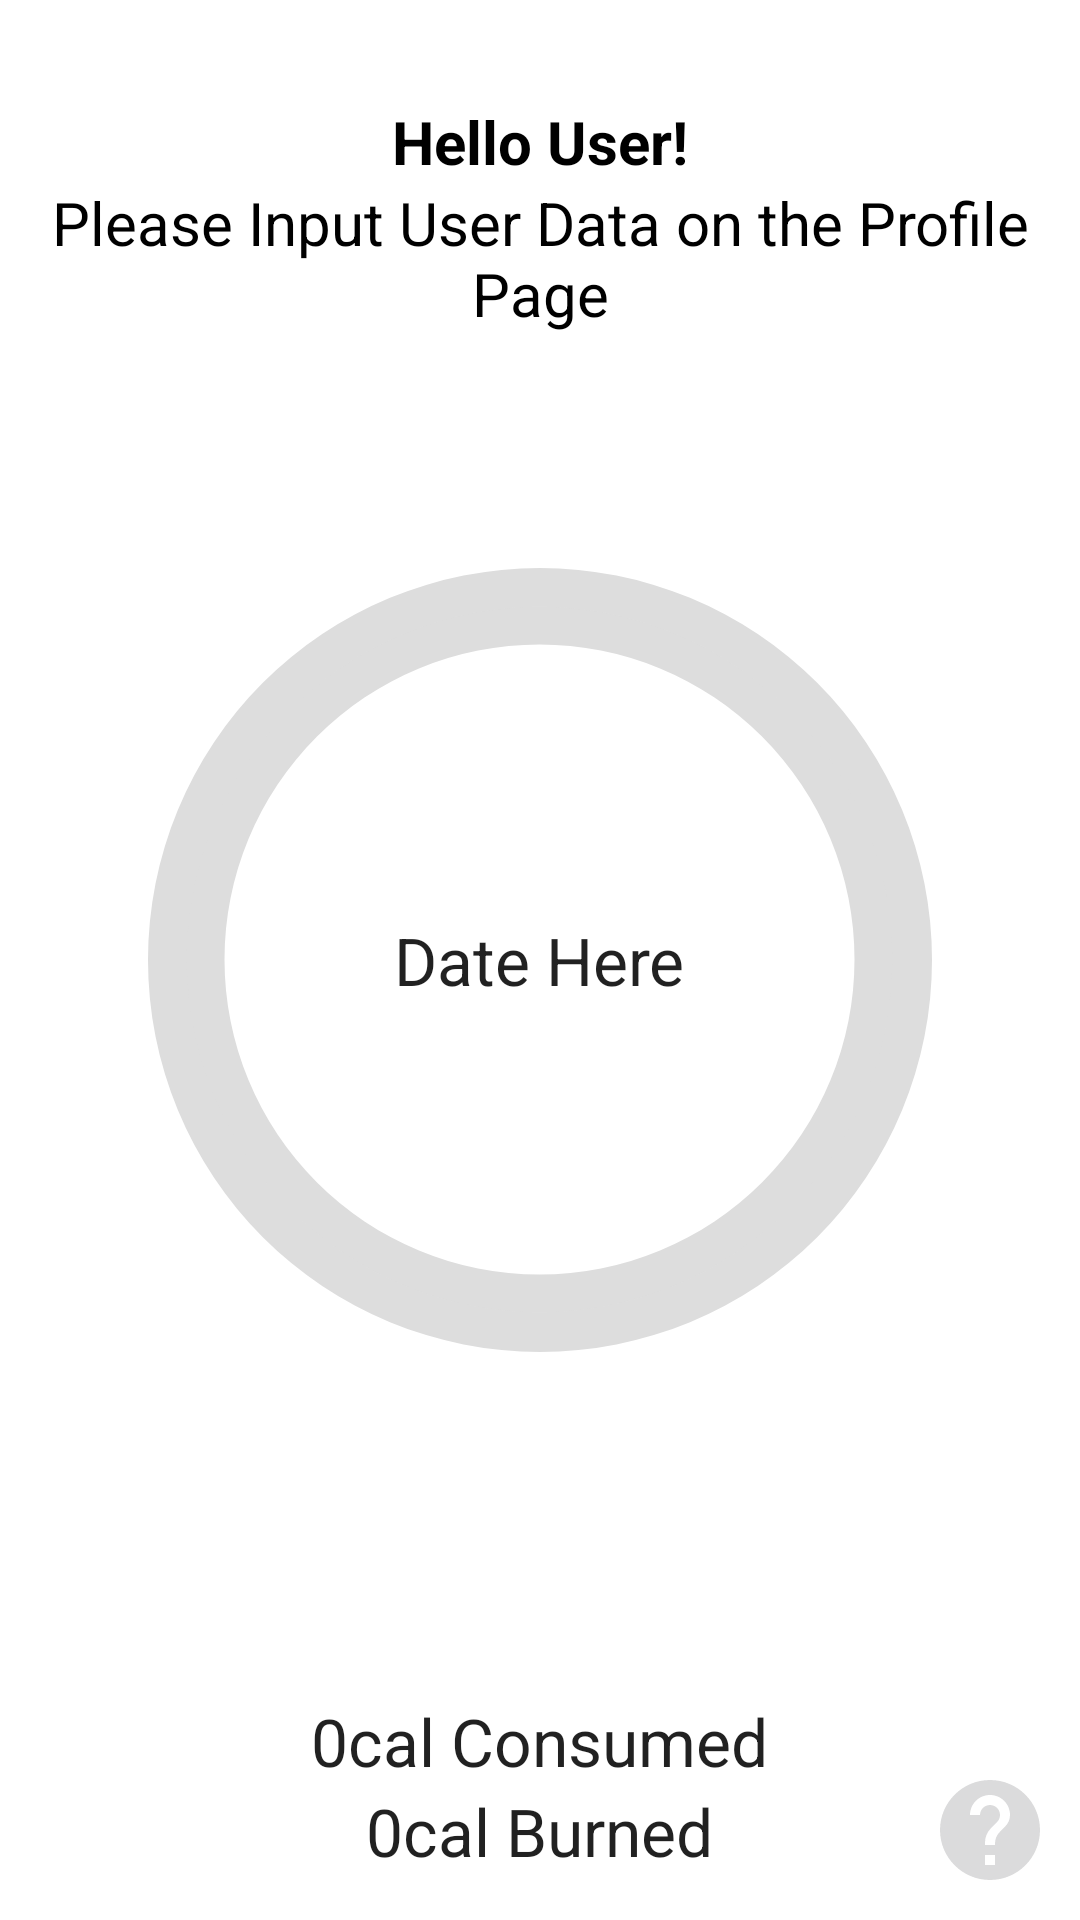

This screen was rendered from an Android layout file. Write that file and the resources it references.
<!-- AndroidManifest.xml: application theme Theme.HealthApp -->
<!-- res/layout/fragment_home.xml -->
<?xml version="1.0" encoding="utf-8"?>
<RelativeLayout xmlns:android="http://schemas.android.com/apk/res/android"
    xmlns:app="http://schemas.android.com/apk/res-auto"
    android:layout_width="match_parent"
    android:layout_height="match_parent"
    xmlns:tools="http://schemas.android.com/tools"
    android:background="#fff">

    <LinearLayout
        android:layout_width="match_parent"
        android:layout_height="wrap_content"
        android:orientation="vertical">

        <TextView
            android:id="@+id/date"
            android:layout_width="wrap_content"
            android:layout_height="wrap_content"
            android:textSize="25sp" />


        <TextView
            android:id="@+id/greeting"
            android:layout_width="match_parent"
            android:layout_height="wrap_content"
            android:text="Hello User!"
            android:textColor="#000000"
            android:textSize="20sp"
            android:textStyle="bold"
            android:textAlignment="center"
            />


        <TextView
            android:id="@+id/weightGoal"
            android:layout_width="match_parent"
            android:layout_height="wrap_content"
            android:text="Please Input User Data on the Profile Page"
            android:textColor="#000000"
            android:textAlignment="center"

            android:textSize="20sp" />

    </LinearLayout>

    <ImageView
        android:id="@+id/left"
        android:layout_width="50dp"
        android:layout_height="50dp"
        android:layout_alignParentLeft="true"
        android:layout_centerVertical="true"
        android:layout_marginLeft="20dp"
        android:src="@drawable/ic_baseline_arrow_back_ios_24" />

    <ImageView
        android:id="@+id/right"
        android:layout_width="50dp"
        android:layout_height="50dp"
        android:layout_alignParentRight="true"
        android:layout_centerVertical="true"
        android:layout_marginRight="0dp"
        android:src="@drawable/ic_baseline_arrow_forward_ios_24" />

    <ProgressBar
        android:id="@+id/calorie_progress"
        android:layout_width="350dp"
        android:layout_height="350dp"
        android:layout_centerInParent="true"
        android:indeterminateOnly="false"
        android:max="100"
        android:progress="0"
        android:progressDrawable="@drawable/circle" />

    <ProgressBar
        android:id="@+id/calorie_burned_progress"
        android:layout_width="315dp"
        android:layout_height="315dp"
        android:layout_marginTop="100dp"
        android:layout_centerInParent="true"
        android:indeterminateOnly="false"
        android:max="100"
        android:progress="0"
        android:progressDrawable="@drawable/circle_exercise" />

    <TextView
        android:id="@+id/home_calorie"
        android:layout_width="wrap_content"
        android:layout_height="wrap_content"
        android:layout_alignParentBottom="true"
        android:layout_centerHorizontal="true"
        android:layout_marginBottom="45dp"
        android:text="0cal Consumed"
        android:textAppearance="@style/TextAppearance.AppCompat.Large" />

    <TextView
        android:id="@+id/home_calorie_burned"
        android:layout_width="wrap_content"
        android:layout_height="wrap_content"
        android:layout_alignParentBottom="true"
        android:layout_centerHorizontal="true"
        android:layout_marginBottom="15dp"
        android:text="0cal Burned"
        android:textAppearance="@style/TextAppearance.AppCompat.Large" />

    <TextView
        android:id="@+id/circle_date"
        android:layout_width="wrap_content"
        android:layout_height="wrap_content"
        android:layout_centerInParent="true"
        android:layout_marginBottom="125dp"
        android:text="Date Here"
        android:textAppearance="@style/TextAppearance.AppCompat.Large" />

    
    <ImageView
        android:id="@+id/checkmark1"
        android:layout_width="25dp"
        android:layout_height="25dp"
        android:layout_alignTop="@id/home_calorie"
        android:layout_centerVertical="true"
        android:layout_marginEnd="0dp"
        android:layout_marginTop="3dp"
        android:layout_toStartOf="@+id/home_calorie"
        android:src="@drawable/ic_baseline_check_circle_outline_24"
        android:visibility="invisible" />

    <ImageView
        android:id="@+id/checkmark2"
        android:layout_width="25dp"
        android:layout_marginTop="3dp"

        android:layout_height="25dp"
        android:layout_alignTop="@id/home_calorie_burned"
        android:layout_centerVertical="true"
        android:layout_marginEnd="0dp"
        android:layout_toStartOf="@+id/home_calorie_burned"
        android:src="@drawable/ic_baseline_check_circle_outline_24"
        android:visibility="invisible" />

    <ImageView
        android:layout_width="40dp"
        android:layout_height="40dp"
        android:src="@drawable/ic_baseline_help_24"
        android:layout_alignParentBottom="true"
        android:layout_alignParentRight="true"
        android:layout_marginRight="10dp"
        android:layout_marginBottom="10dp"
        />

</RelativeLayout>
<!-- resources referenced by this layout -->
<resources>
  <!-- drawable circle (drawable) -->
  <?xml version="1.0" encoding="utf-8"?>
  <layer-list xmlns:android="http://schemas.android.com/apk/res/android">
  <item>
      <shape
          android:shape="ring"
          android:thicknessRatio="25"
          android:useLevel="false">
          <solid android:color="#DDD" />
      </shape>
  </item>
  <item>
      <rotate
          android:fromDegrees="270"
          android:toDegrees="270">
          <shape
              android:shape="ring"
              android:thicknessRatio="30"
              android:useLevel="true">
              <solid android:color="#d2042d"/>
          </shape>
      </rotate>
  </item>
  </layer-list>
  <!-- drawable circle_exercise (drawable) -->
  <?xml version="1.0" encoding="utf-8"?>
  <layer-list xmlns:android="http://schemas.android.com/apk/res/android">
  <item>
      <shape
          android:shape="ring"
          android:thicknessRatio="25"
          android:useLevel="false">
          <solid android:color="#DDD" />
      </shape>
  </item>
  <item>
      <rotate
          android:fromDegrees="270"
          android:toDegrees="270">
          <shape
              android:shape="ring"
              android:thicknessRatio="30"
              android:useLevel="true">
              <solid android:color="#4169e1"/>
          </shape>
      </rotate>
  </item>
  </layer-list>
  <!-- drawable ic_baseline_check_circle_outline_24 (drawable) -->
  <vector android:height="24dp" android:tint="#00a36c"
      android:viewportHeight="24" android:viewportWidth="24"
      android:width="24dp" xmlns:android="http://schemas.android.com/apk/res/android">
      <path android:fillColor="@android:color/white" android:pathData="M16.59,7.58L10,14.17l-3.59,-3.58L5,12l5,5 8,-8zM12,2C6.48,2 2,6.48 2,12s4.48,10 10,10 10,-4.48 10,-10S17.52,2 12,2zM12,20c-4.42,0 -8,-3.58 -8,-8s3.58,-8 8,-8 8,3.58 8,8 -3.58,8 -8,8z"/>
  </vector>
  <!-- drawable ic_baseline_help_24 (drawable) -->
  <vector android:autoMirrored="true" android:height="24dp"
      android:tint="#DBDBDC" android:viewportHeight="24"
      android:viewportWidth="24" android:width="24dp" xmlns:android="http://schemas.android.com/apk/res/android">
      <path android:fillColor="@android:color/white" android:pathData="M12,2C6.48,2 2,6.48 2,12s4.48,10 10,10 10,-4.48 10,-10S17.52,2 12,2zM13,19h-2v-2h2v2zM15.07,11.25l-0.9,0.92C13.45,12.9 13,13.5 13,15h-2v-0.5c0,-1.1 0.45,-2.1 1.17,-2.83l1.24,-1.26c0.37,-0.36 0.59,-0.86 0.59,-1.41 0,-1.1 -0.9,-2 -2,-2s-2,0.9 -2,2L8,9c0,-2.21 1.79,-4 4,-4s4,1.79 4,4c0,0.88 -0.36,1.68 -0.93,2.25z"/>
  </vector>
  <style name="Theme.HealthApp" parent="Theme.MaterialComponents.DayNight.DarkActionBar">
          
          <item name="colorPrimary">@color/purple_500</item>
          <item name="colorPrimaryVariant">@color/purple_700</item>
          <item name="colorOnPrimary">@color/white</item>
          
          <item name="colorSecondary">@color/teal_200</item>
          <item name="colorSecondaryVariant">@color/teal_700</item>
          <item name="colorOnSecondary">@color/black</item>
          
          <item name="android:statusBarColor" tools:targetApi="l">?attr/colorPrimaryVariant</item>
          
      </style>
  <color name="purple_500">#FF6200EE</color>
  <color name="purple_700">#FF3700B3</color>
  <color name="white">#FFFFFFFF</color>
  <color name="teal_200">#FF03DAC5</color>
  <color name="teal_700">#FF018786</color>
  <color name="black">#FF000000</color>
</resources>
